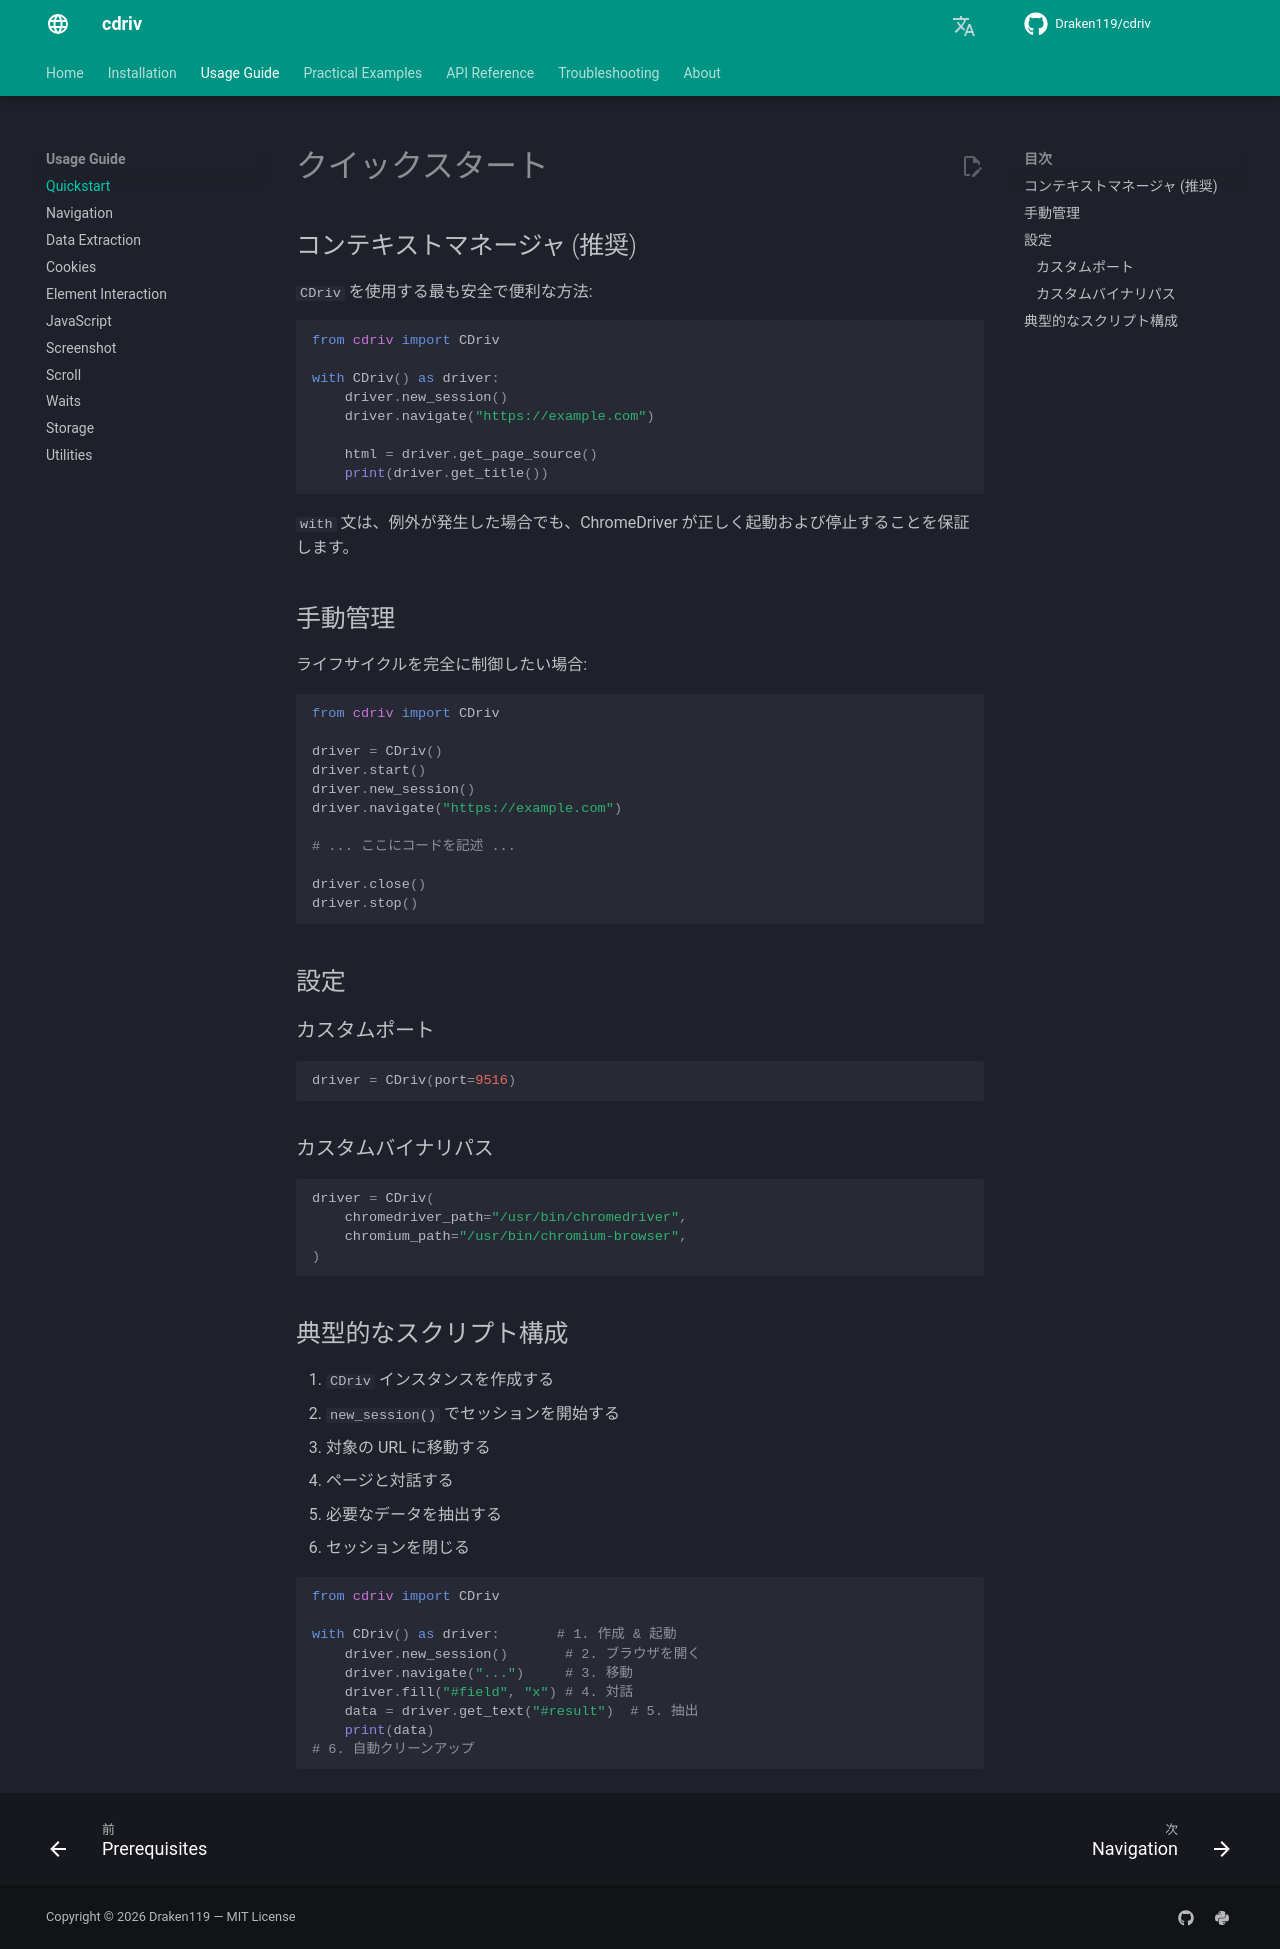

repository: Draken119/cdriv · page: ja/usage/quickstart/index.html · generator: mkdocs

# クイックスタート

## コンテキストマネージャ (推奨)

`CDriv` を使用する最も安全で便利な方法:

```python
from cdriv import CDriv

with CDriv() as driver:
    driver.new_session()
    driver.navigate("https://example.com")

    html = driver.get_page_source()
    print(driver.get_title())
```

`with` 文は、例外が発生した場合でも、ChromeDriver が正しく起動および停止することを保証します。

## 手動管理

ライフサイクルを完全に制御したい場合:

```python
from cdriv import CDriv

driver = CDriv()
driver.start()
driver.new_session()
driver.navigate("https://example.com")

# ... ここにコードを記述 ...

driver.close()
driver.stop()
```

## 設定

### カスタムポート

```python
driver = CDriv(port=9516)
```

### カスタムバイナリパス

```python
driver = CDriv(
    chromedriver_path="/usr/bin/chromedriver",
    chromium_path="/usr/bin/chromium-browser",
)
```

## 典型的なスクリプト構成

1. `CDriv` インスタンスを作成する
2. `new_session()` でセッションを開始する
3. 対象の URL に移動する
4. ページと対話する
5. 必要なデータを抽出する
6. セッションを閉じる

```python
from cdriv import CDriv

with CDriv() as driver:       # 1. 作成 & 起動
    driver.new_session()       # 2. ブラウザを開く
    driver.navigate("...")     # 3. 移動
    driver.fill("#field", "x") # 4. 対話
    data = driver.get_text("#result")  # 5. 抽出
    print(data)
# 6. 自動クリーンアップ
```
